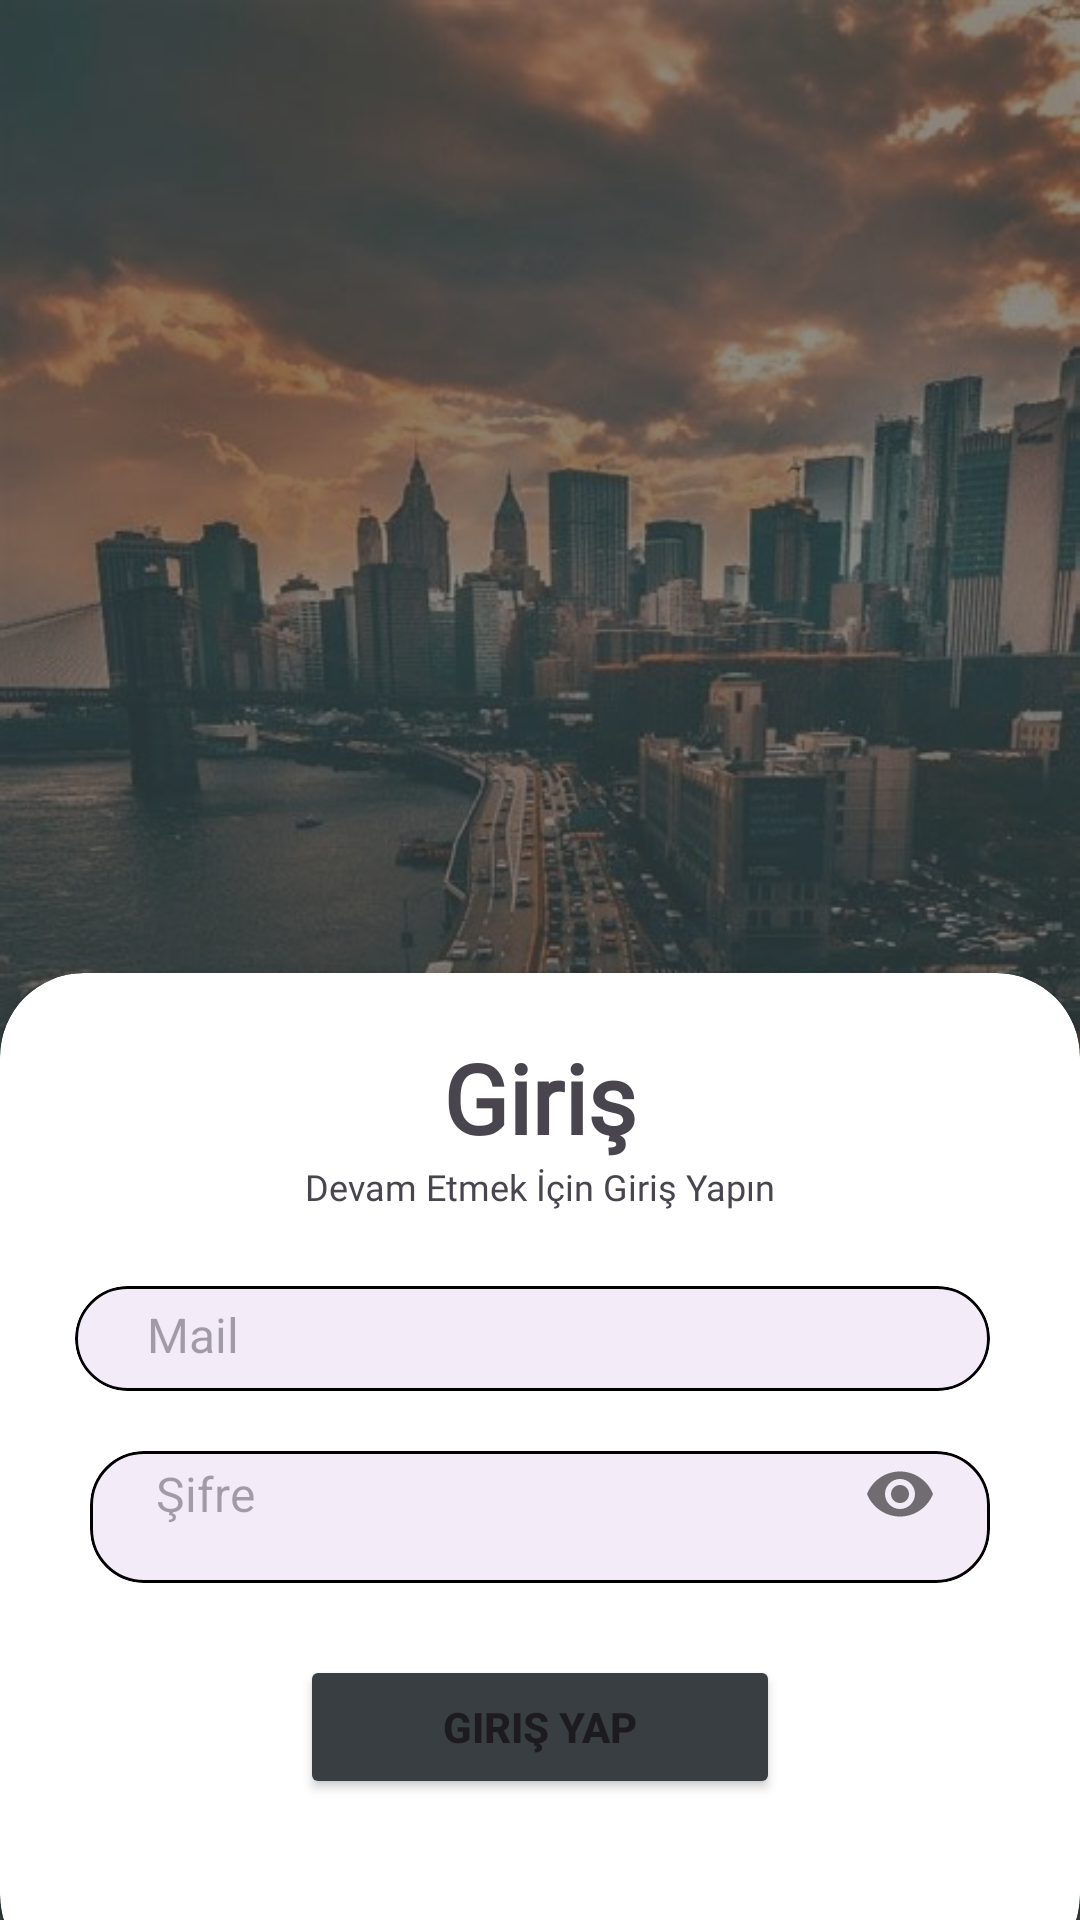

This screen was rendered from an Android layout file. Write that file and the resources it references.
<!-- AndroidManifest.xml: application theme Theme.SiteSupervisor -->
<!-- res/layout/fragment_login.xml -->
<?xml version="1.0" encoding="utf-8"?>
<androidx.constraintlayout.widget.ConstraintLayout xmlns:android="http://schemas.android.com/apk/res/android"
    xmlns:app="http://schemas.android.com/apk/res-auto"
    xmlns:tools="http://schemas.android.com/tools"
    android:layout_width="match_parent"
    android:layout_height="match_parent"
    android:background="@drawable/enterbackground"
    tools:context=".feature.fragment.loginfragment.LoginFragment">

    <androidx.constraintlayout.widget.ConstraintLayout
        android:layout_width="match_parent"
        android:layout_height="match_parent"
        android:alpha="0.6"
        android:background="#424340">

    </androidx.constraintlayout.widget.ConstraintLayout>


    <androidx.cardview.widget.CardView
        android:layout_width="match_parent"
        android:layout_height="wrap_content"
        android:layout_marginBottom="-20sp"
        app:cardCornerRadius="28sp"
        app:layout_constraintBottom_toBottomOf="parent">

        <androidx.constraintlayout.widget.ConstraintLayout
            android:layout_width="match_parent"
            android:layout_height="match_parent"
            android:paddingBottom="60sp">

            <TextView
                android:id="@+id/login"
                style="@style/montserrat_bold"
                android:layout_width="wrap_content"
                android:layout_height="wrap_content"
                android:paddingTop="20sp"
                android:text="Giriş"
                android:textSize="32sp"
                app:layout_constraintEnd_toEndOf="parent"
                app:layout_constraintStart_toStartOf="parent"
                app:layout_constraintTop_toTopOf="parent" />

            <TextView
                android:id="@+id/loginText"
                style="@style/montserrat_semi_bold"
                android:layout_width="wrap_content"
                android:layout_height="wrap_content"
                android:text="Devam Etmek İçin Giriş Yapın"
                android:textSize="12sp"
                app:layout_constraintEnd_toEndOf="parent"
                app:layout_constraintStart_toStartOf="parent"
                app:layout_constraintTop_toBottomOf="@id/login" />

            <com.google.android.material.card.MaterialCardView
                android:id="@+id/cv_mail"
                android:layout_width="match_parent"
                android:layout_height="wrap_content"
                android:layout_marginStart="25sp"
                android:layout_marginTop="25sp"
                android:layout_marginEnd="30sp"
                app:cardCornerRadius="18sp"
                app:layout_constraintTop_toBottomOf="@+id/loginText"
                app:strokeColor="@color/black"
                app:strokeWidth="1dp">

                <androidx.constraintlayout.widget.ConstraintLayout
                    android:layout_width="match_parent"
                    android:layout_height="wrap_content"
                    android:padding="8sp">

                    <ImageView
                        android:id="@+id/ic_mail"
                        style="@style/montserrat_bold"
                        android:layout_width="wrap_content"
                        android:layout_height="wrap_content"
                        android:padding="8dp"
                        android:src="@drawable/ic_mail"
                        app:layout_constraintStart_toStartOf="parent"
                        app:layout_constraintTop_toBottomOf="parent"
                        app:layout_constraintTop_toTopOf="parent" />

                    <EditText
                        android:id="@+id/et_mail"
                        android:layout_width="0dp"
                        android:layout_height="wrap_content"
                        android:background="@null"
                        android:hint="Mail"
                        android:maxLength="28"
                        android:maxLines="1"
                        android:textSize="16sp"
                        app:layout_constraintBottom_toBottomOf="@+id/ic_mail"
                        app:layout_constraintEnd_toEndOf="parent"
                        app:layout_constraintStart_toEndOf="@+id/ic_mail"
                        app:layout_constraintTop_toTopOf="@+id/ic_mail" />

                </androidx.constraintlayout.widget.ConstraintLayout>
            </com.google.android.material.card.MaterialCardView>

            <com.google.android.material.card.MaterialCardView
                android:id="@+id/cv_password"
                android:layout_width="match_parent"
                android:layout_height="wrap_content"
                android:layout_marginStart="30sp"
                android:layout_marginTop="20sp"
                android:layout_marginEnd="30sp"
                app:cardCornerRadius="18sp"
                app:layout_constraintTop_toBottomOf="@+id/cv_mail"
                app:strokeColor="@color/black"
                app:strokeWidth="1dp">

                <androidx.constraintlayout.widget.ConstraintLayout
                    android:layout_width="match_parent"
                    android:layout_height="wrap_content"
                    android:padding="6sp">

                    <ImageView
                        android:id="@+id/ic_password"
                        style="@style/montserrat_bold"
                        android:layout_width="wrap_content"
                        android:layout_height="wrap_content"
                        android:padding="8dp"
                        android:src="@drawable/ic_password"
                        app:layout_constraintStart_toStartOf="parent"
                        app:layout_constraintTop_toBottomOf="parent"
                        app:layout_constraintTop_toTopOf="parent" />

                    <com.google.android.material.textfield.TextInputLayout
                        style="@style/Widget.Design.TextInputLayout"
                        android:layout_width="0dp"
                        android:layout_height="match_parent"
                        app:hintEnabled="false"
                        app:layout_constraintBottom_toBottomOf="@+id/ic_password"
                        app:layout_constraintEnd_toEndOf="parent"
                        app:layout_constraintStart_toEndOf="@+id/ic_password"
                        app:layout_constraintTop_toTopOf="@+id/ic_password"
                        app:passwordToggleEnabled="true">

                        <EditText
                            android:id="@+id/et_password"
                            android:layout_width="match_parent"
                            android:layout_height="wrap_content"
                            android:background="@null"
                            android:hint="Şifre"
                            android:inputType="textPassword"
                            android:maxLength="20"
                            android:textSize="16sp" />

                    </com.google.android.material.textfield.TextInputLayout>


                </androidx.constraintlayout.widget.ConstraintLayout>
            </com.google.android.material.card.MaterialCardView>

            <Button
                android:id="@+id/btnLogin"
                android:layout_width="160sp"
                android:layout_height="wrap_content"
                android:layout_marginTop="24sp"
                android:backgroundTint="@color/logButton"
                android:text="Giriş Yap"
                android:textStyle="bold"
                app:layout_constraintEnd_toEndOf="parent"
                app:layout_constraintStart_toStartOf="parent"
                app:layout_constraintTop_toBottomOf="@id/cv_password" />


        </androidx.constraintlayout.widget.ConstraintLayout>

    </androidx.cardview.widget.CardView>

    <ProgressBar
        android:id="@+id/progressBar"
        android:layout_width="wrap_content"
        android:layout_height="wrap_content"
        android:visibility="invisible"
        app:layout_constraintBottom_toBottomOf="parent"
        app:layout_constraintEnd_toEndOf="parent"
        app:layout_constraintStart_toStartOf="parent"
        app:layout_constraintTop_toTopOf="parent" />


</androidx.constraintlayout.widget.ConstraintLayout>
<!-- resources referenced by this layout -->
<resources>
  <color name="black">#FF000000</color>
  <color name="logButton">#383e42</color>
  <!-- drawable enterbackground: jpg bitmap (drawable, 67707 bytes) -->
  <style name="montserrat_bold">
          <item name="android:fontFamily">@font/montserrat_bold</item>
          <item name="android:textStyle">bold</item>
      </style>
  <style name="montserrat_semi_bold">
          <item name="android:fontFamily">@font/montserrat_semi_bold</item>
          <item name="android:textStyle">normal</item>
      </style>
  <style name="Theme.SiteSupervisor" parent="Base.Theme.SiteSupervisor" />
  <style name="Base.Theme.SiteSupervisor" parent="Theme.Material3.DayNight.NoActionBar">
          <item name="bottomSheetDialogTheme">@style/BottomSheetDialog</item>
          
          
      </style>
  <style name="BottomSheetDialog" parent="@style/ThemeOverlay.MaterialComponents.BottomSheetDialog">
          <item name="bottomSheetStyle">@style/BottomSheet</item>
          <item name="android:colorBackground">@color/white</item>
      </style>
  <style name="BottomSheet" parent="Widget.MaterialComponents.BottomSheet.Modal">
          <item name="backgroundTint">@android:color/transparent</item>
      </style>
  <color name="white">#FFFFFFFF</color>
</resources>
